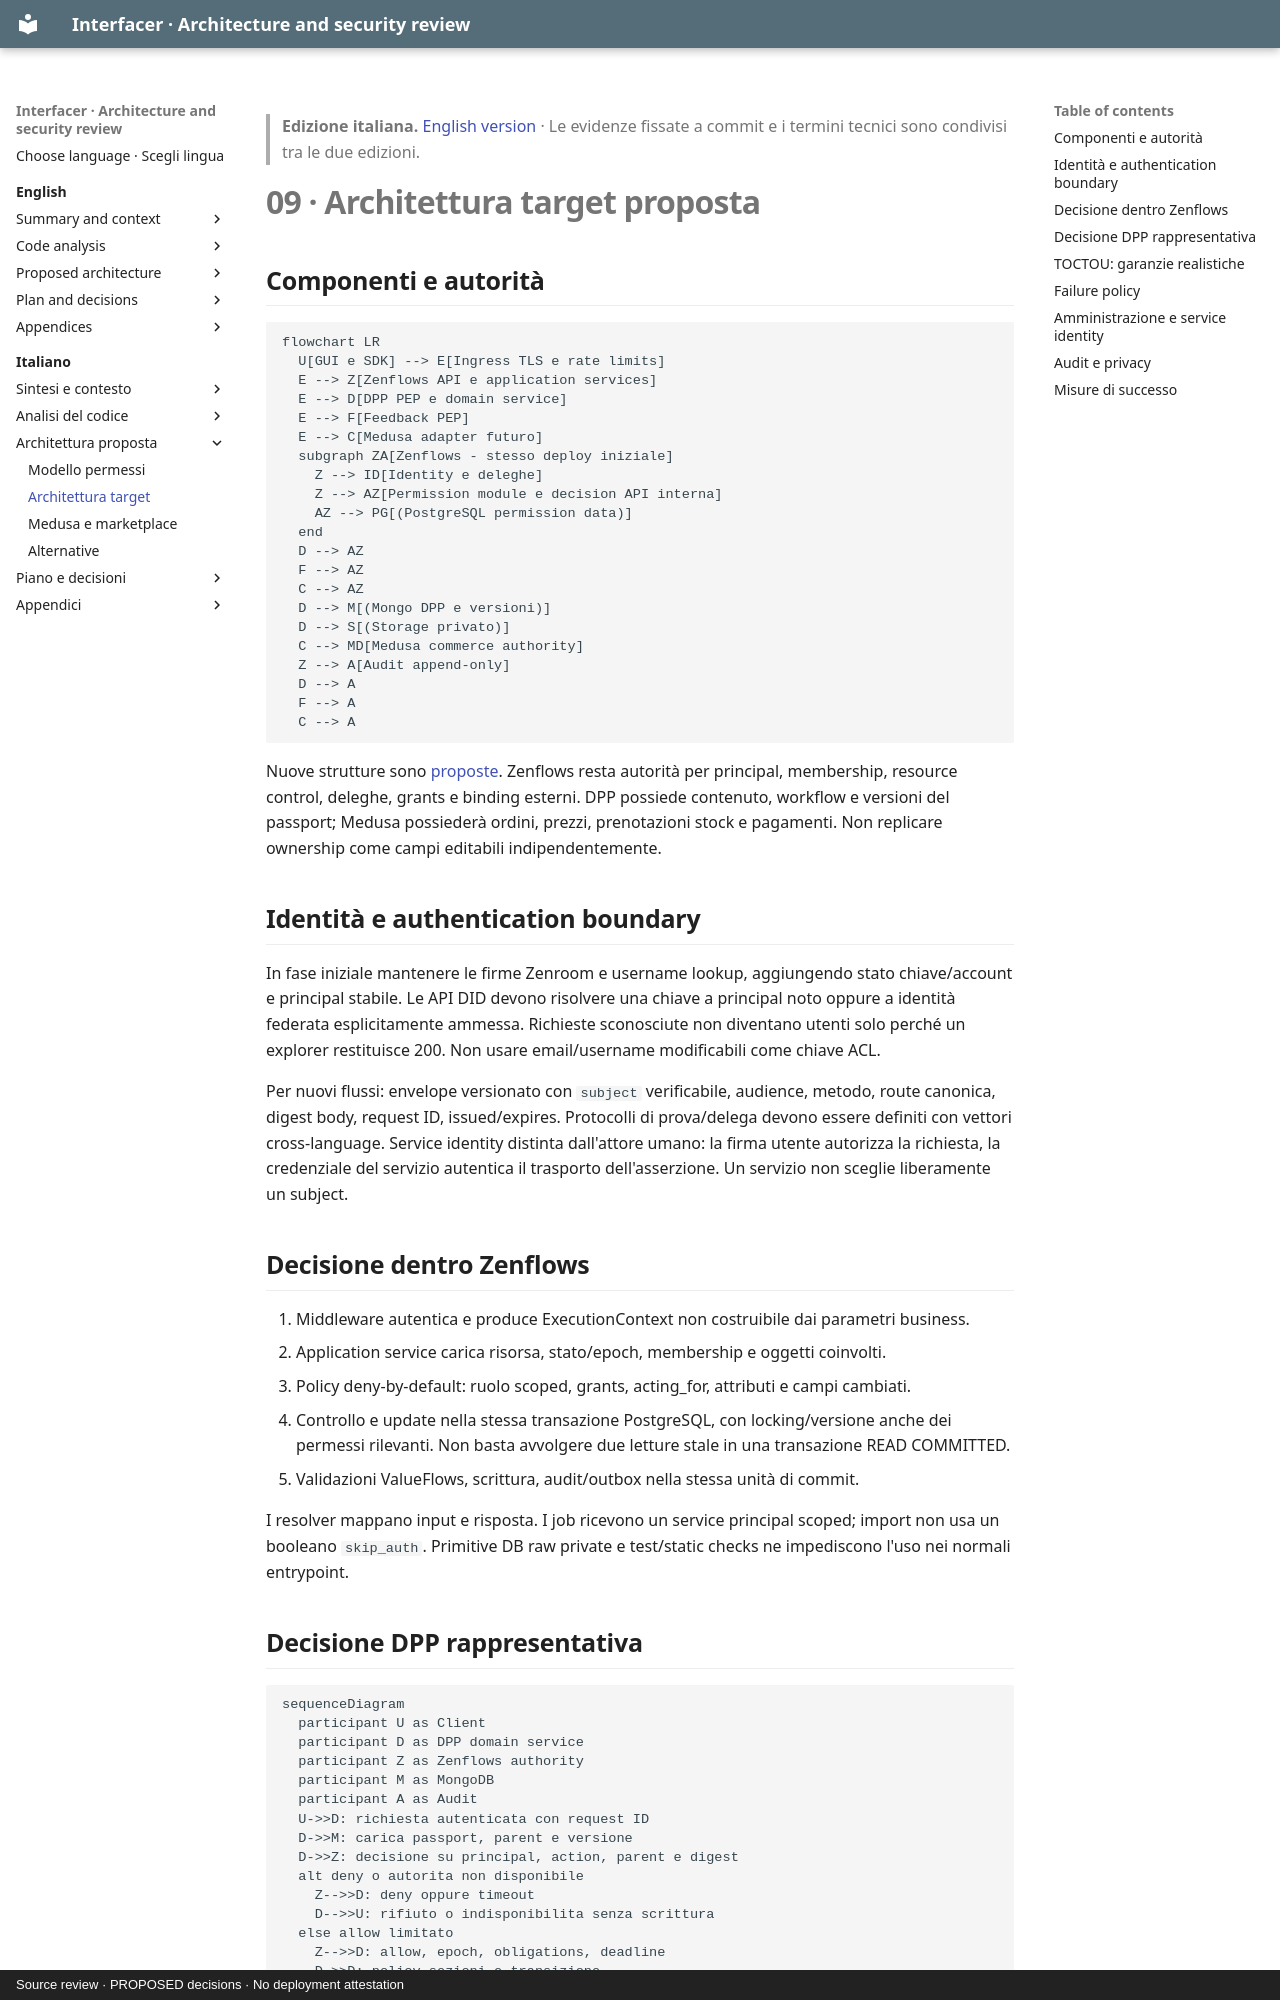

repository: interfacerproject/interfacer-architecture-security-review · page: it/09-proposed-architecture/index.html · generator: mkdocs · copyright: Source review · PROPOSED decisions · No deployment attestation

> **Edizione italiana.** [English version](../en/09-proposed-architecture.md) · Le evidenze fissate a commit e i termini tecnici sono condivisi tra le due edizioni.

# 09 · Architettura target proposta

## Componenti e autorità

```mermaid
flowchart LR
  U[GUI e SDK] --> E[Ingress TLS e rate limits]
  E --> Z[Zenflows API e application services]
  E --> D[DPP PEP e domain service]
  E --> F[Feedback PEP]
  E --> C[Medusa adapter futuro]
  subgraph ZA[Zenflows - stesso deploy iniziale]
    Z --> ID[Identity e deleghe]
    Z --> AZ[Permission module e decision API interna]
    AZ --> PG[(PostgreSQL permission data)]
  end
  D --> AZ
  F --> AZ
  C --> AZ
  D --> M[(Mongo DPP e versioni)]
  D --> S[(Storage privato)]
  C --> MD[Medusa commerce authority]
  Z --> A[Audit append-only]
  D --> A
  F --> A
  C --> A
```

Nuove strutture sono [proposte](08-permission-model.md). Zenflows resta autorità per principal, membership, resource control, deleghe, grants e binding esterni. DPP possiede contenuto, workflow e versioni del passport; Medusa possiederà ordini, prezzi, prenotazioni stock e pagamenti. Non replicare ownership come campi editabili indipendentemente.

## Identità e authentication boundary

In fase iniziale mantenere le firme Zenroom e username lookup, aggiungendo stato chiave/account e principal stabile. Le API DID devono risolvere una chiave a principal noto oppure a identità federata esplicitamente ammessa. Richieste sconosciute non diventano utenti solo perché un explorer restituisce 200. Non usare email/username modificabili come chiave ACL.

Per nuovi flussi: envelope versionato con `subject` verificabile, audience, metodo, route canonica, digest body, request ID, issued/expires. Protocolli di prova/delega devono essere definiti con vettori cross-language. Service identity distinta dall'attore umano: la firma utente autorizza la richiesta, la credenziale del servizio autentica il trasporto dell'asserzione. Un servizio non sceglie liberamente un subject.

## Decisione dentro Zenflows

1. Middleware autentica e produce ExecutionContext non costruibile dai parametri business.
2. Application service carica risorsa, stato/epoch, membership e oggetti coinvolti.
3. Policy deny-by-default: ruolo scoped, grants, acting_for, attributi e campi cambiati.
4. Controllo e update nella stessa transazione PostgreSQL, con locking/versione anche dei permessi rilevanti. Non basta avvolgere due letture stale in una transazione READ COMMITTED.
5. Validazioni ValueFlows, scrittura, audit/outbox nella stessa unità di commit.

I resolver mappano input e risposta. I job ricevono un service principal scoped; import non usa un booleano `skip_auth`. Primitive DB raw private e test/static checks ne impediscono l'uso nei normali entrypoint.
